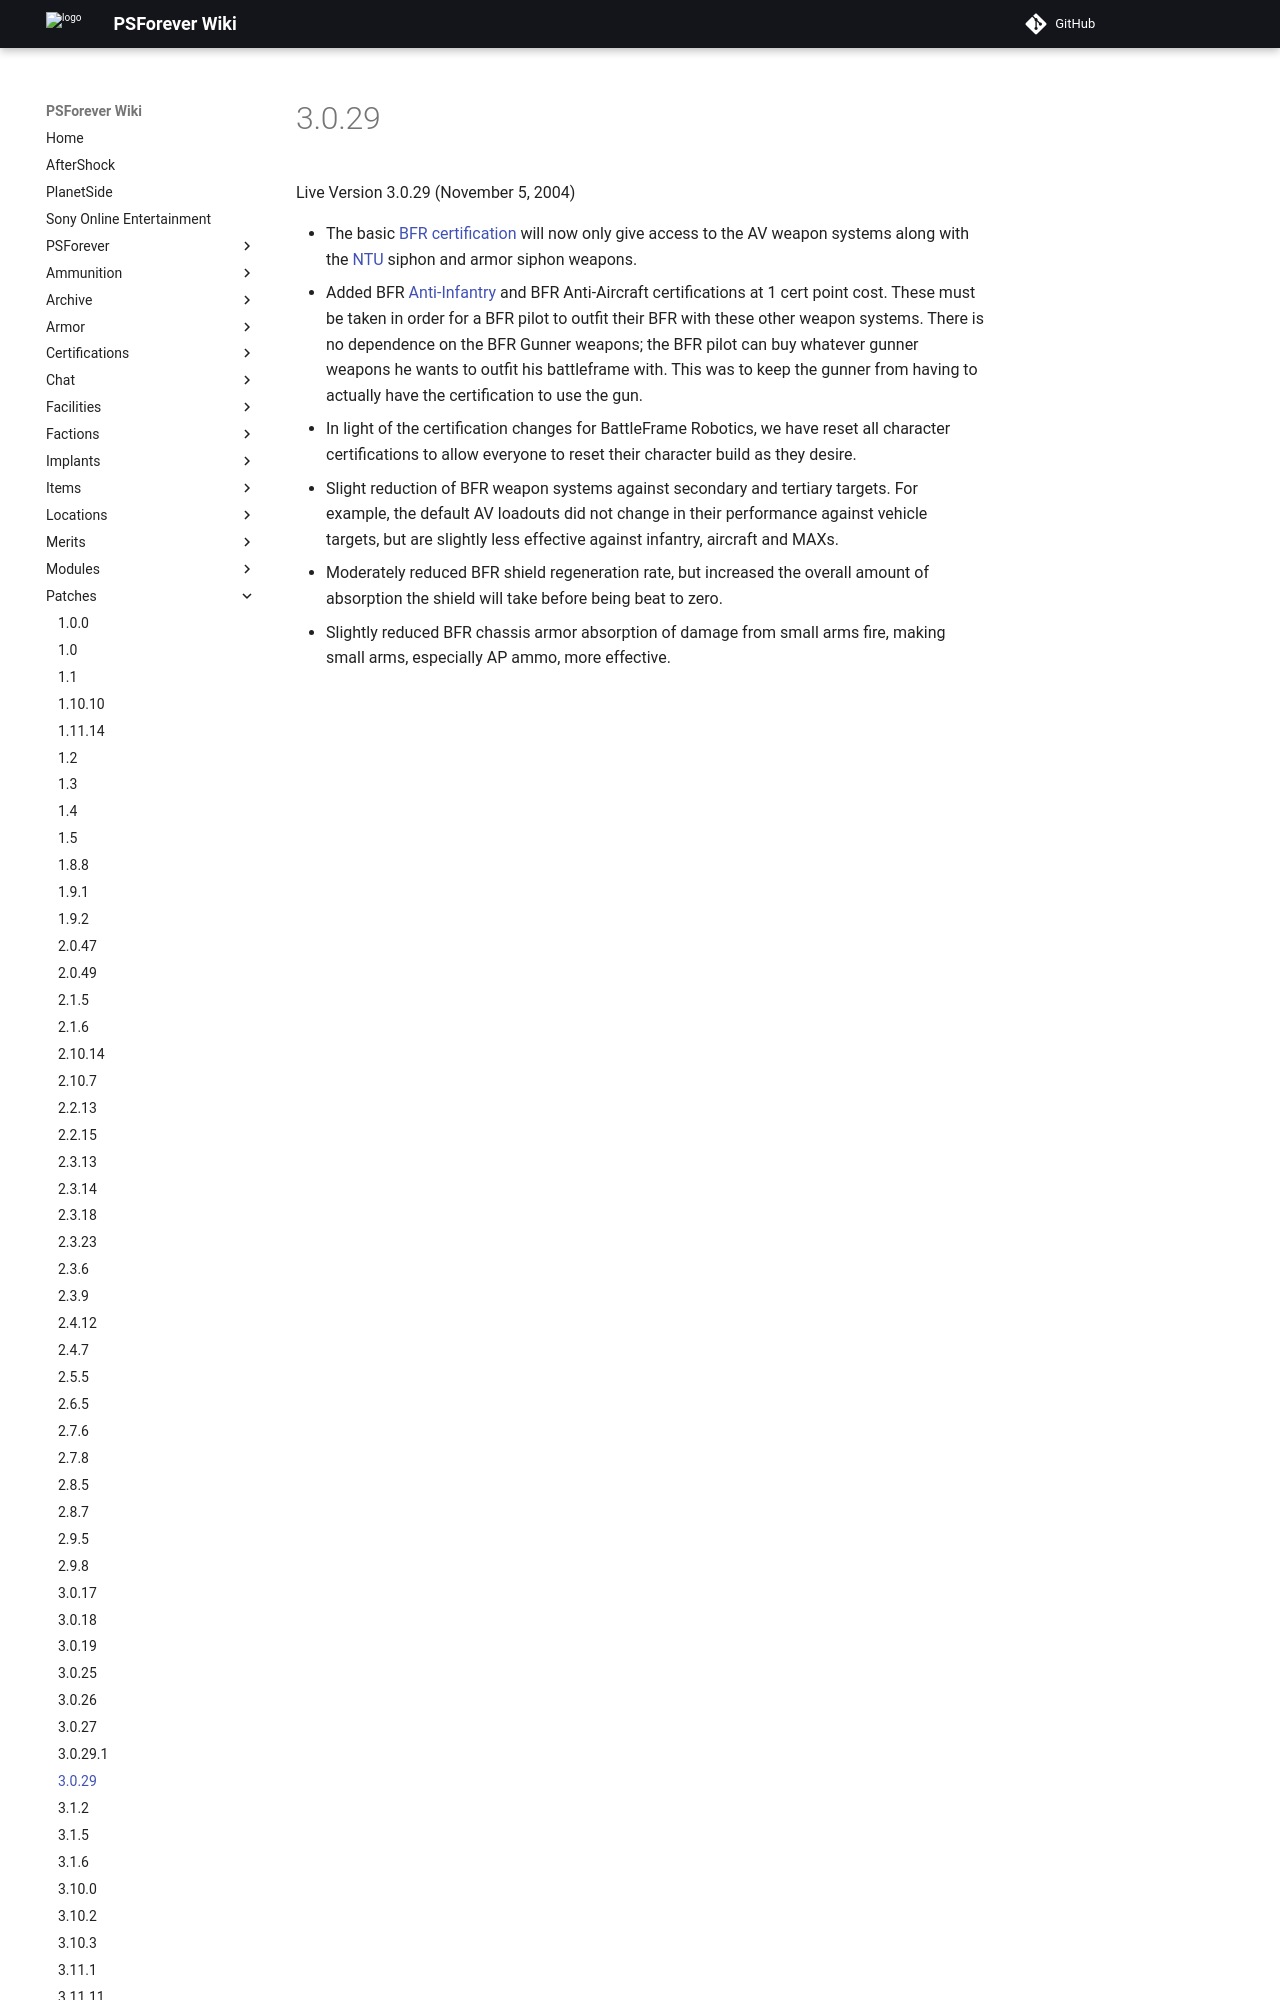

repository: psforever/wiki · page: patches/3.0.29/index.html · generator: mkdocs

# 3.0.29

Live Version 3.0.29 (November 5, 2004)

- The basic [BFR](../vehicles/BattleFrame_Robotics.md)
  [certification](../certifications/Certification.md) will now only give access
  to the AV weapon systems along with the [NTU](../items/NTU.md) siphon and
  armor siphon weapons.
- Added BFR [Anti-Infantry](../terminology/Anti-Infantry.md) and BFR
  Anti-Aircraft certifications at 1 cert point cost. These must be taken in
  order for a BFR pilot to outfit their BFR with these other weapon systems.
  There is no dependence on the BFR Gunner weapons; the BFR pilot can buy
  whatever gunner weapons he wants to outfit his battleframe with. This was to
  keep the gunner from having to actually ha
